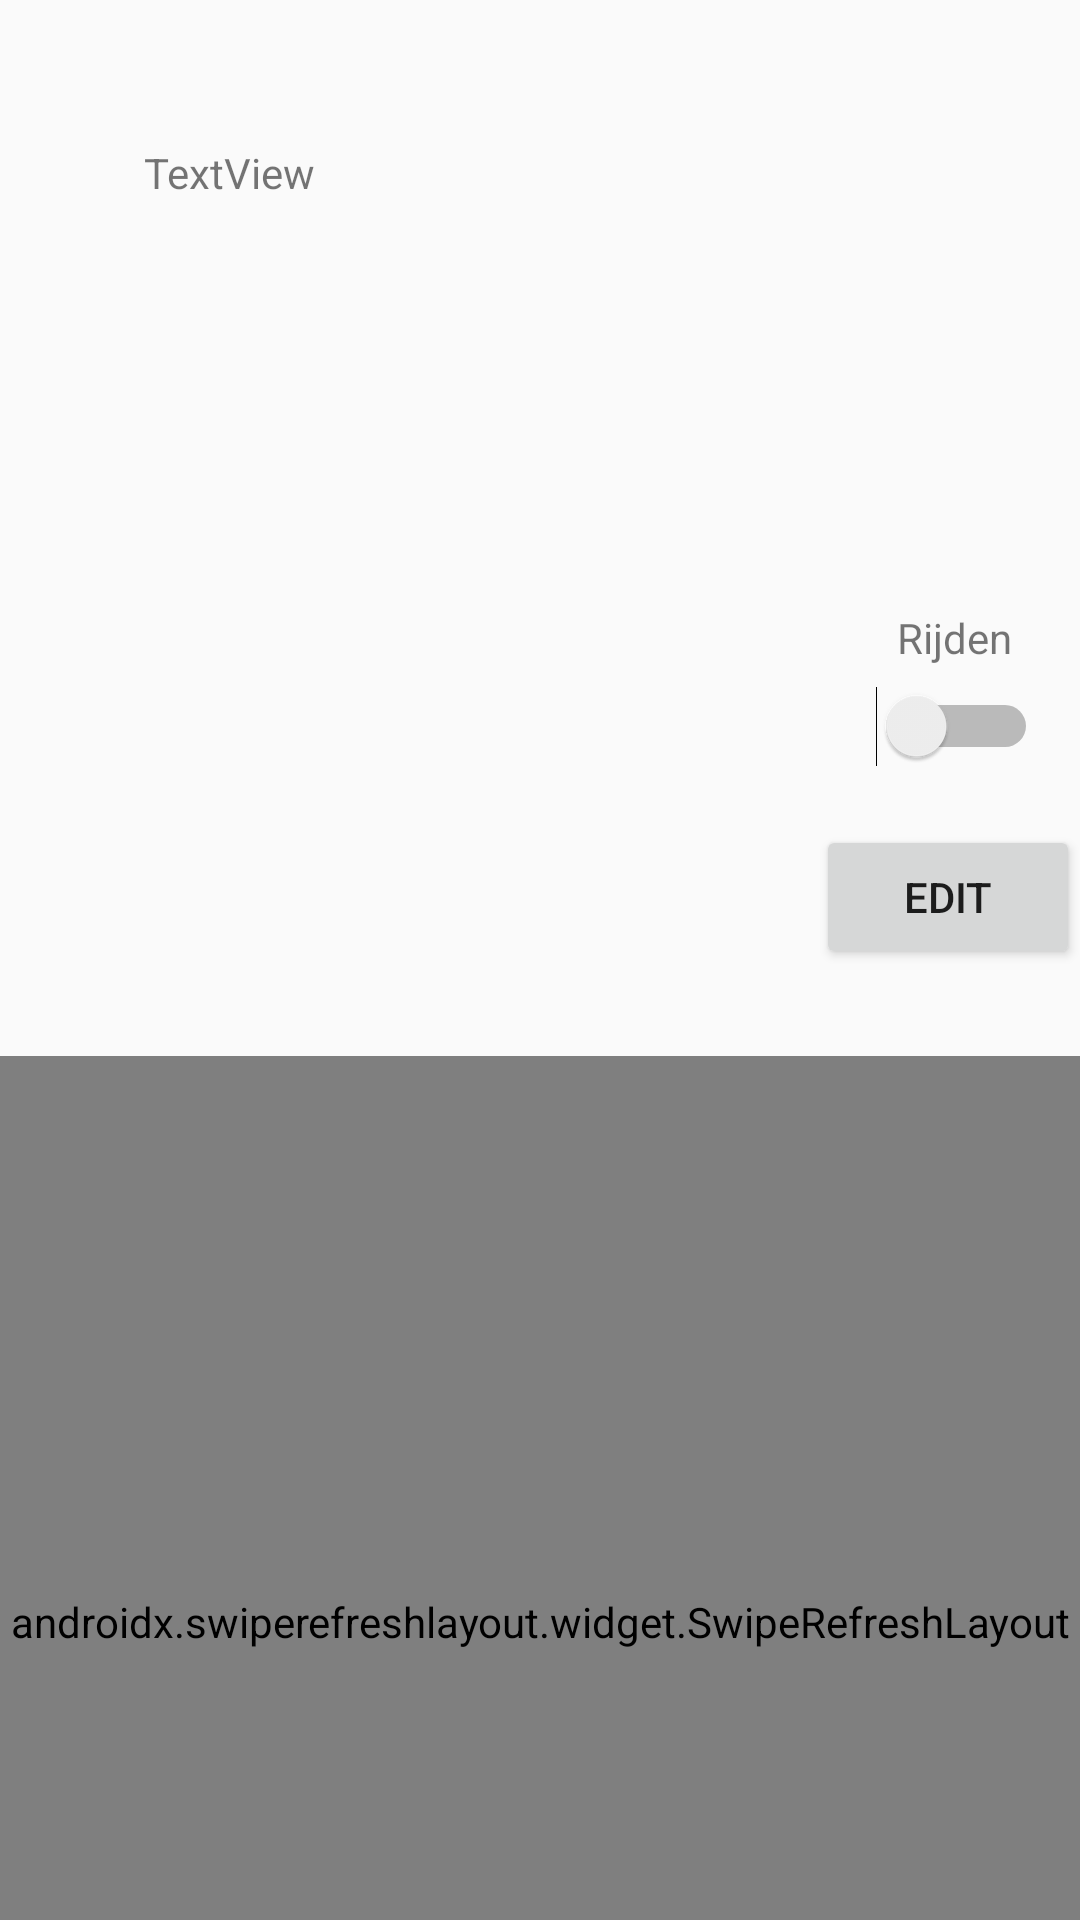

Android layout source for this screen:
<!-- AndroidManifest.xml: application theme AppTheme -->
<!-- res/layout/activity_plant.xml -->
<?xml version="1.0" encoding="utf-8"?>
<androidx.constraintlayout.widget.ConstraintLayout xmlns:android="http://schemas.android.com/apk/res/android"
    xmlns:app="http://schemas.android.com/apk/res-auto"
    xmlns:tools="http://schemas.android.com/tools"
    android:id="@+id/switchTitle"
    android:layout_width="match_parent"
    android:layout_height="match_parent"
    tools:context=".PlantActivity">

    <TextView
        android:id="@+id/titleView"
        android:layout_width="wrap_content"
        android:layout_height="wrap_content"
        android:layout_marginStart="48dp"
        android:layout_marginTop="48dp"
        android:text="TextView"
        app:layout_constraintStart_toStartOf="parent"
        app:layout_constraintTop_toTopOf="parent" />

    <androidx.swiperefreshlayout.widget.SwipeRefreshLayout
        android:id="@+id/swipeRefreshLayout"
        android:layout_width="match_parent"
        android:layout_height="377dp"
        android:layout_marginTop="352dp"
        app:layout_constraintStart_toStartOf="parent"
        app:layout_constraintTop_toTopOf="parent">

        <com.github.aachartmodel.aainfographics.aachartcreator.AAChartView
            android:id="@+id/aa_chart_view"
            android:layout_width="match_parent"
            android:layout_height="match_parent">

        </com.github.aachartmodel.aainfographics.aachartcreator.AAChartView>

    </androidx.swiperefreshlayout.widget.SwipeRefreshLayout>

    <Button
        android:id="@+id/editButton"
        android:layout_width="wrap_content"
        android:layout_height="wrap_content"
        android:layout_marginBottom="29dp"
        android:text="Edit"
        app:layout_constraintBottom_toTopOf="@+id/swipeRefreshLayout"
        app:layout_constraintEnd_toEndOf="parent" />

    <Switch
        android:id="@+id/switchRide"
        android:layout_width="57dp"
        android:layout_height="40dp"
        app:layout_constraintBottom_toTopOf="@+id/editButton"
        app:layout_constraintEnd_toEndOf="parent"
        app:layout_constraintHorizontal_bias="0.954"
        app:layout_constraintStart_toStartOf="parent"
        app:layout_constraintTop_toTopOf="parent"
        app:layout_constraintVertical_bias="0.944" />

    <TextView
        android:id="@+id/textView"
        android:layout_width="wrap_content"
        android:layout_height="wrap_content"
        android:text="Rijden"
        app:layout_constraintBottom_toTopOf="@+id/switchRide"
        app:layout_constraintEnd_toEndOf="parent"
        app:layout_constraintHorizontal_bias="0.93"
        app:layout_constraintStart_toStartOf="parent"
        app:layout_constraintTop_toTopOf="parent"
        app:layout_constraintVertical_bias="1.0" />

</androidx.constraintlayout.widget.ConstraintLayout>
<!-- resources referenced by this layout -->
<resources>
  <style name="AppTheme" parent="Theme.AppCompat.Light.DarkActionBar">
          
          <item name="colorPrimary">@color/colorPrimary</item>
          <item name="colorPrimaryDark">@color/colorPrimaryDark</item>
          <item name="colorAccent">@color/colorAccent</item>
      </style>
  <color name="colorPrimary">#254E70</color>
  <color name="colorPrimaryDark">#37718E</color>
  <color name="colorAccent">#8EE3EF</color>
</resources>
